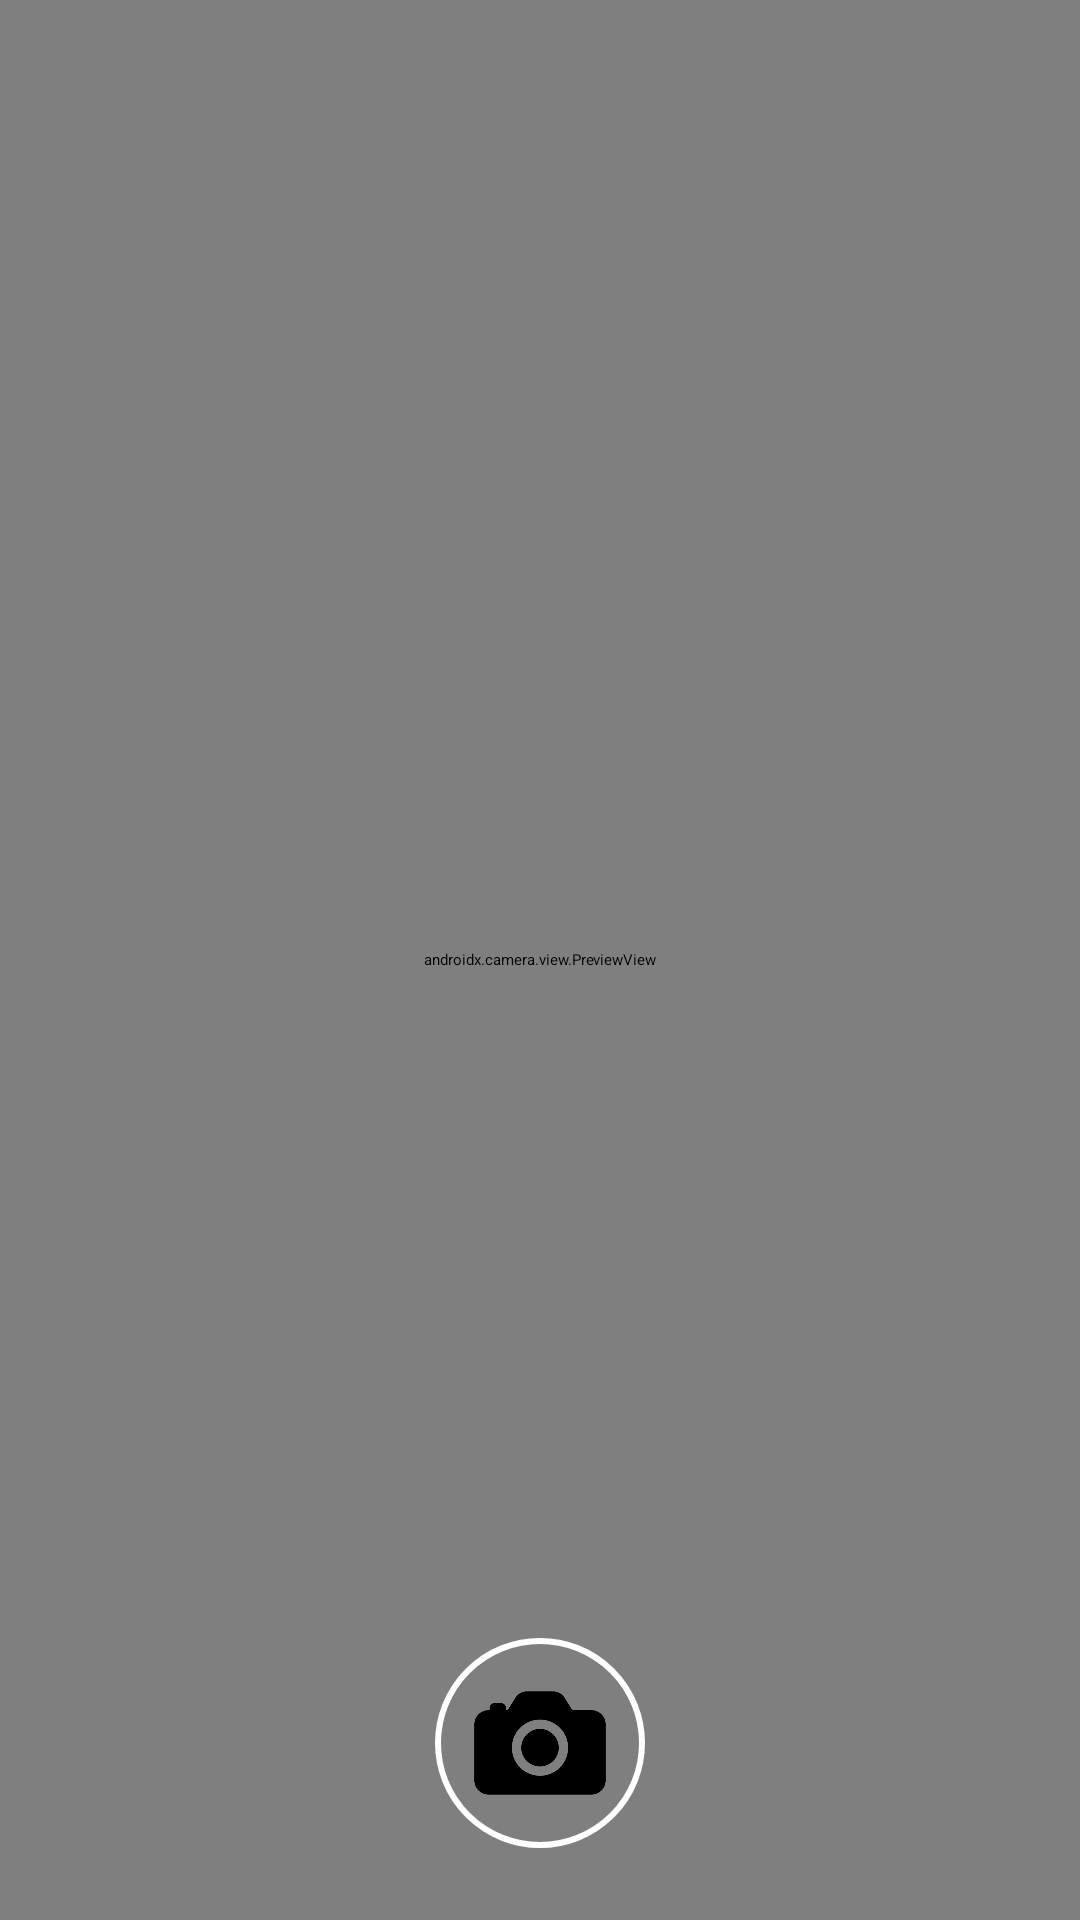

Write the Android layout XML for this screen, with the resource values it uses.
<!-- AndroidManifest.xml: application theme Theme.Front -->
<!-- res/layout/activity_camera.xml -->
<?xml version="1.0" encoding="utf-8"?>
<androidx.constraintlayout.widget.ConstraintLayout xmlns:android="http://schemas.android.com/apk/res/android"
    xmlns:app="http://schemas.android.com/apk/res-auto"
    xmlns:tools="http://schemas.android.com/tools"
    android:layout_width="match_parent"
    android:layout_height="match_parent"
    tools:context=".CameraActivity">

    <androidx.camera.view.PreviewView
        android:id="@+id/preview_view"
        android:layout_width="match_parent"
        android:layout_height="match_parent"
        app:layout_constraintBottom_toTopOf="@+id/btn_take_photo"
        app:layout_constraintEnd_toEndOf="parent"
        app:layout_constraintStart_toStartOf="parent"
        app:layout_constraintTop_toTopOf="parent" />











    <ImageButton
        android:id="@+id/btn_take_photo"
        android:layout_width="wrap_content"
        android:layout_height="wrap_content"
        android:layout_marginBottom="24dp"
        android:padding="10dp"
        android:background="@drawable/camera_button_background"
        android:src="@drawable/camera_button"
        app:layout_constraintBottom_toBottomOf="@id/preview_view"
        app:layout_constraintEnd_toEndOf="parent"
        app:layout_constraintStart_toStartOf="parent" />

</androidx.constraintlayout.widget.ConstraintLayout>
<!-- resources referenced by this layout -->
<resources>
  <!-- drawable camera: png bitmap (drawable, 9891 bytes) -->
  <!-- drawable camera_button (drawable) -->
  <?xml version="1.0" encoding="utf-8"?>
  <layer-list xmlns:android="http://schemas.android.com/apk/res/android">
      <item
          android:drawable="@drawable/camera"
          android:width="50dp"
          android:height="50dp" />
  </layer-list>
  <!-- drawable camera_button_background (drawable) -->
  <?xml version="1.0" encoding="utf-8"?>
  <shape xmlns:android="http://schemas.android.com/apk/res/android">
      <solid android:color="@android:color/transparent"/> 
      <corners android:radius="130dp"/> 
      <stroke android:width="2dp" android:color="#FFFFFF"/> 
  </shape>
</resources>
